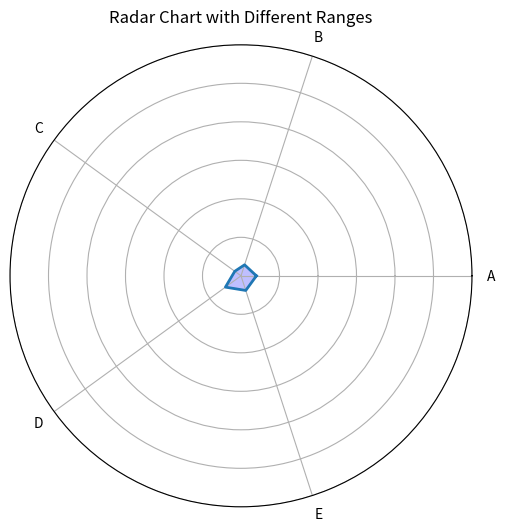

Source code (Python):
import numpy as np
import matplotlib.pyplot as plt

# Define the categories and their values
categories = ["A", "B", "C", "D", "E"]
values = [4, 3, 2, 5, 4]

# Different ranges for each axis
ranges = {"A": [0, 50], "B": [0, 5], "C": [0, 3], "D": [0, 7], "E": [0, 60]}

# Number of categories
num_vars = len(categories)

# Compute angle of each axis
angles = np.linspace(0, 2 * np.pi, num_vars, endpoint=False).tolist()

# The radar chart is a circular plot, so we need to "close the loop"
values += values[:1]
angles += angles[:1]

# Create the radar plot
fig, ax = plt.subplots(figsize=(6, 6), subplot_kw=dict(polar=True))

# Plot the data
ax.plot(angles, values, linewidth=2, linestyle="solid", label="Data")

# Fill the area
ax.fill(angles, values, color="blue", alpha=0.25)

# Add category labels
ax.set_yticklabels([])  # Hide radial ticks
ax.set_xticks(angles[:-1])
ax.set_xticklabels(categories)

# Set different ranges for each axis
for i, category in enumerate(categories):
    ax.set_ylim(ranges[category][0], ranges[category][1])

# Set title
ax.set_title("Radar Chart with Different Ranges")

# Display the plot
plt.show()
